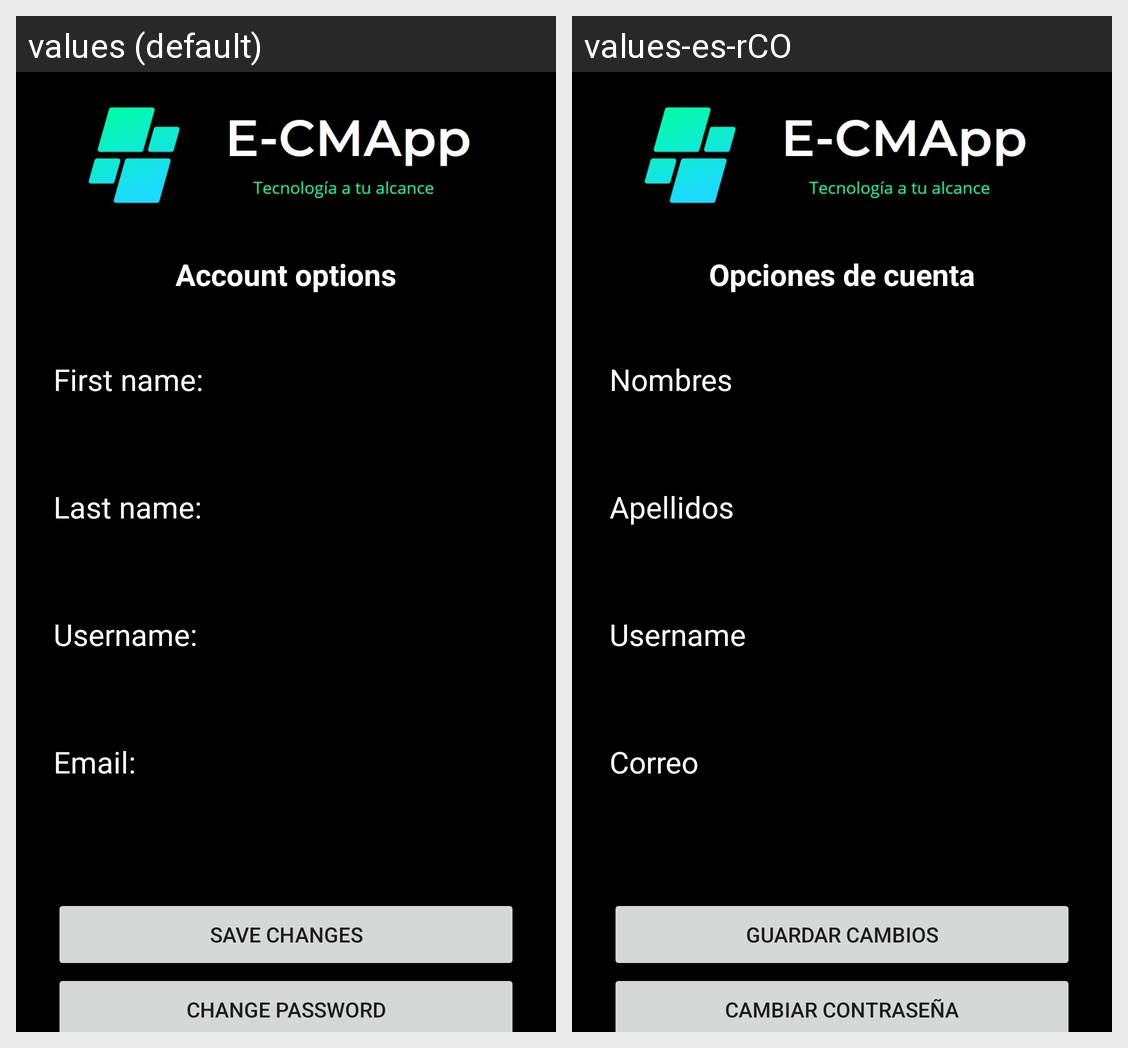

The Android screen above is rendered under two locales of the same app. Produce the string resources it draws, with the default and per-locale values.
Android screen res/layout/activity_account2.xml rendered under 2 locales, left to right: values (default), values-es-rCO. Device: Nexus 5 (rendered at 1080×1920; each locale shown at half size, 540×960, under a caption strip naming it); theme Theme.ECMApp.
Strings drawn on this screen, with the default value and each locale's value (text and hints the layout hard-codes, and strings that could not be matched under every locale, appear in the picture but are not listed):

txtv_account
  values: Account options
  values-es-rCO: Opciones de cuenta

txtv_firstname
  values: First name:
  values-es-rCO: Nombres

txtv_lastname
  values: Last name:
  values-es-rCO: Apellidos

txtv_username
  values: Username:
  values-es-rCO: Username

txtv_email
  values: Email:
  values-es-rCO: Correo

SaveChanges_btn
  values: Save Changes
  values-es-rCO: Guardar Cambios

changePassword_btn
  values: Change Password
  values-es-rCO: Cambiar contraseña
